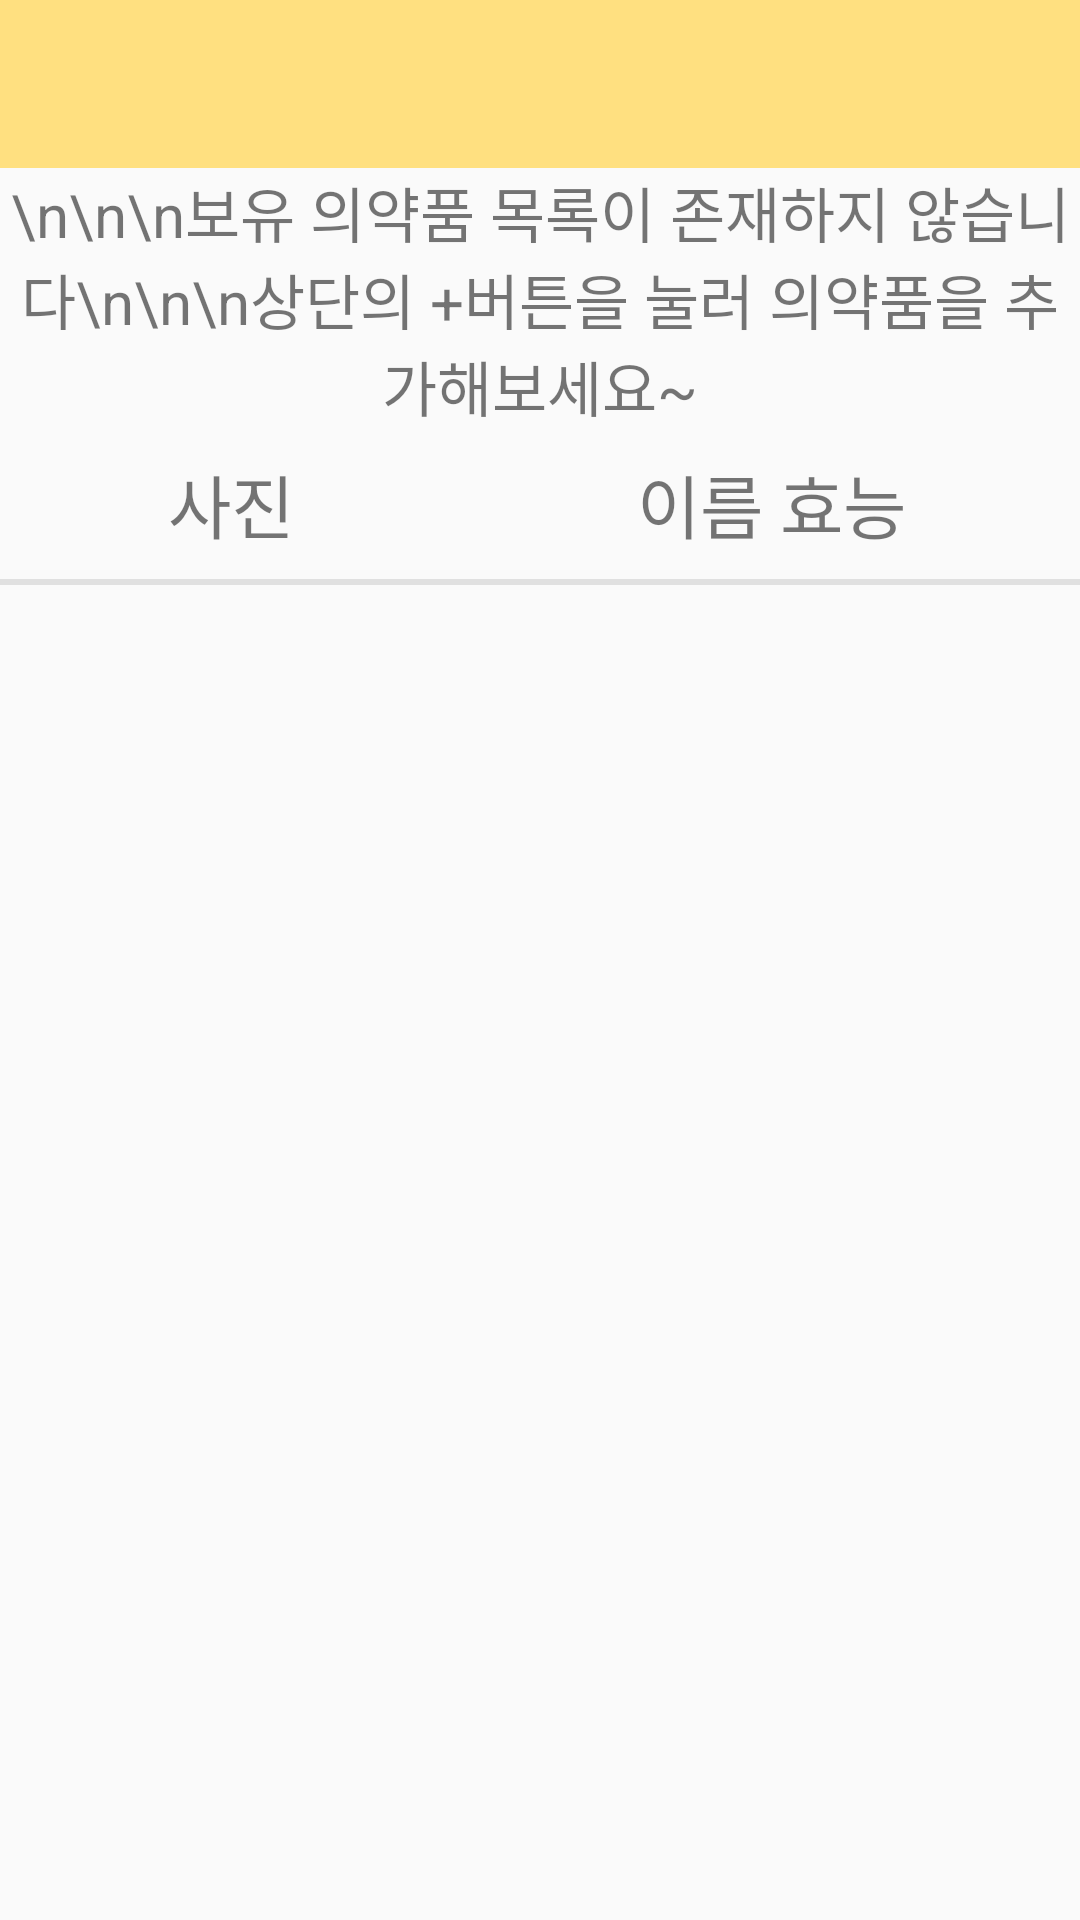

Layout XML and referenced resources for this Android screen:
<!-- AndroidManifest.xml: application theme AppTheme -->
<!-- res/layout/list_medicine.xml -->
<?xml version="1.0" encoding="utf-8"?>
<LinearLayout xmlns:android="http://schemas.android.com/apk/res/android"
    android:layout_width="match_parent"
    android:layout_height="match_parent"
    android:orientation="vertical">

    <android.support.v7.widget.Toolbar
        xmlns:android="http://schemas.android.com/apk/res/android"
        android:id="@+id/toolbar"
        android:layout_width="match_parent"
        android:layout_height="wrap_content"
        android:theme="@style/MyToolbar"
        android:background="?attr/colorPrimaryDark" />

    <TextView
        android:layout_width="match_parent"
        android:layout_height="wrap_content"
        android:id = "@+id/tv_list_isempty"
        android:textSize="20dp"
        android:gravity = "center"
        android:text = "\n\n\n보유 의약품 목록이 존재하지 않습니다\n\n\n상단의 +버튼을 눌러 의약품을 추가해보세요~"
        />

    <LinearLayout
        android:layout_width="match_parent"
        android:layout_height="50dp"
        android:orientation="horizontal"
        android:id="@+id/linearlayout_list_notempty"
        >

        <TextView
            android:id="@+id/tv_tag_img"
            android:layout_width="match_parent"
            android:layout_height="match_parent"
            android:layout_weight="4"
            android:gravity="center_vertical|center_horizontal"
            android:text="사진"
            android:textSize="23dp" />

        <TextView
            android:id="@+id/tv_tag_info"
            android:layout_width="match_parent"
            android:layout_height="match_parent"
            android:layout_weight="3"
            android:gravity="center_vertical|center_horizontal"
            android:text="이름 효능"
            android:textSize="23dp" />
    </LinearLayout>

    <View
        android:layout_width="match_parent"
        android:layout_height="2dp"
        android:layout_centerInParent="true"
        android:background="#e0e0e0"
        android:id = "@+id/view_list_notempty"/>

    <LinearLayout
        android:layout_width="match_parent"
        android:layout_height="match_parent"
        android:orientation="vertical"
        android:id = "@+id/listview_list_notempty" >

        <ListView
            android:id="@+id/listview"
            android:layout_width="match_parent"
            android:layout_height="wrap_content"
            android:layout_weight="1"
            android:choiceMode="singleChoice" />

    </LinearLayout>
</LinearLayout>
<!-- resources referenced by this layout -->
<resources>
  <style name="MyToolbar" parent="AppTheme">
          <item name="searchViewStyle">@style/searchStyle</item>
      </style>
  <style name="AppTheme" parent="Theme.AppCompat.Light.NoActionBar">
          
          <item name="colorPrimary">#ffcc66</item>
          <item name="colorPrimaryDark">#ffe080</item>
          <item name="colorAccent">@color/colorAccent</item>
          <item name="android:windowAnimationStyle">@null</item>
      </style>
  <style name="searchStyle" parent="Widget.AppCompat.SearchView.ActionBar">
          <item name="searchIcon">@drawable/ic_search</item>
      </style>
  <color name="colorAccent">#e63838</color>
  <!-- drawable ic_search: png bitmap (drawable-hdpi, 741 bytes) -->
</resources>
